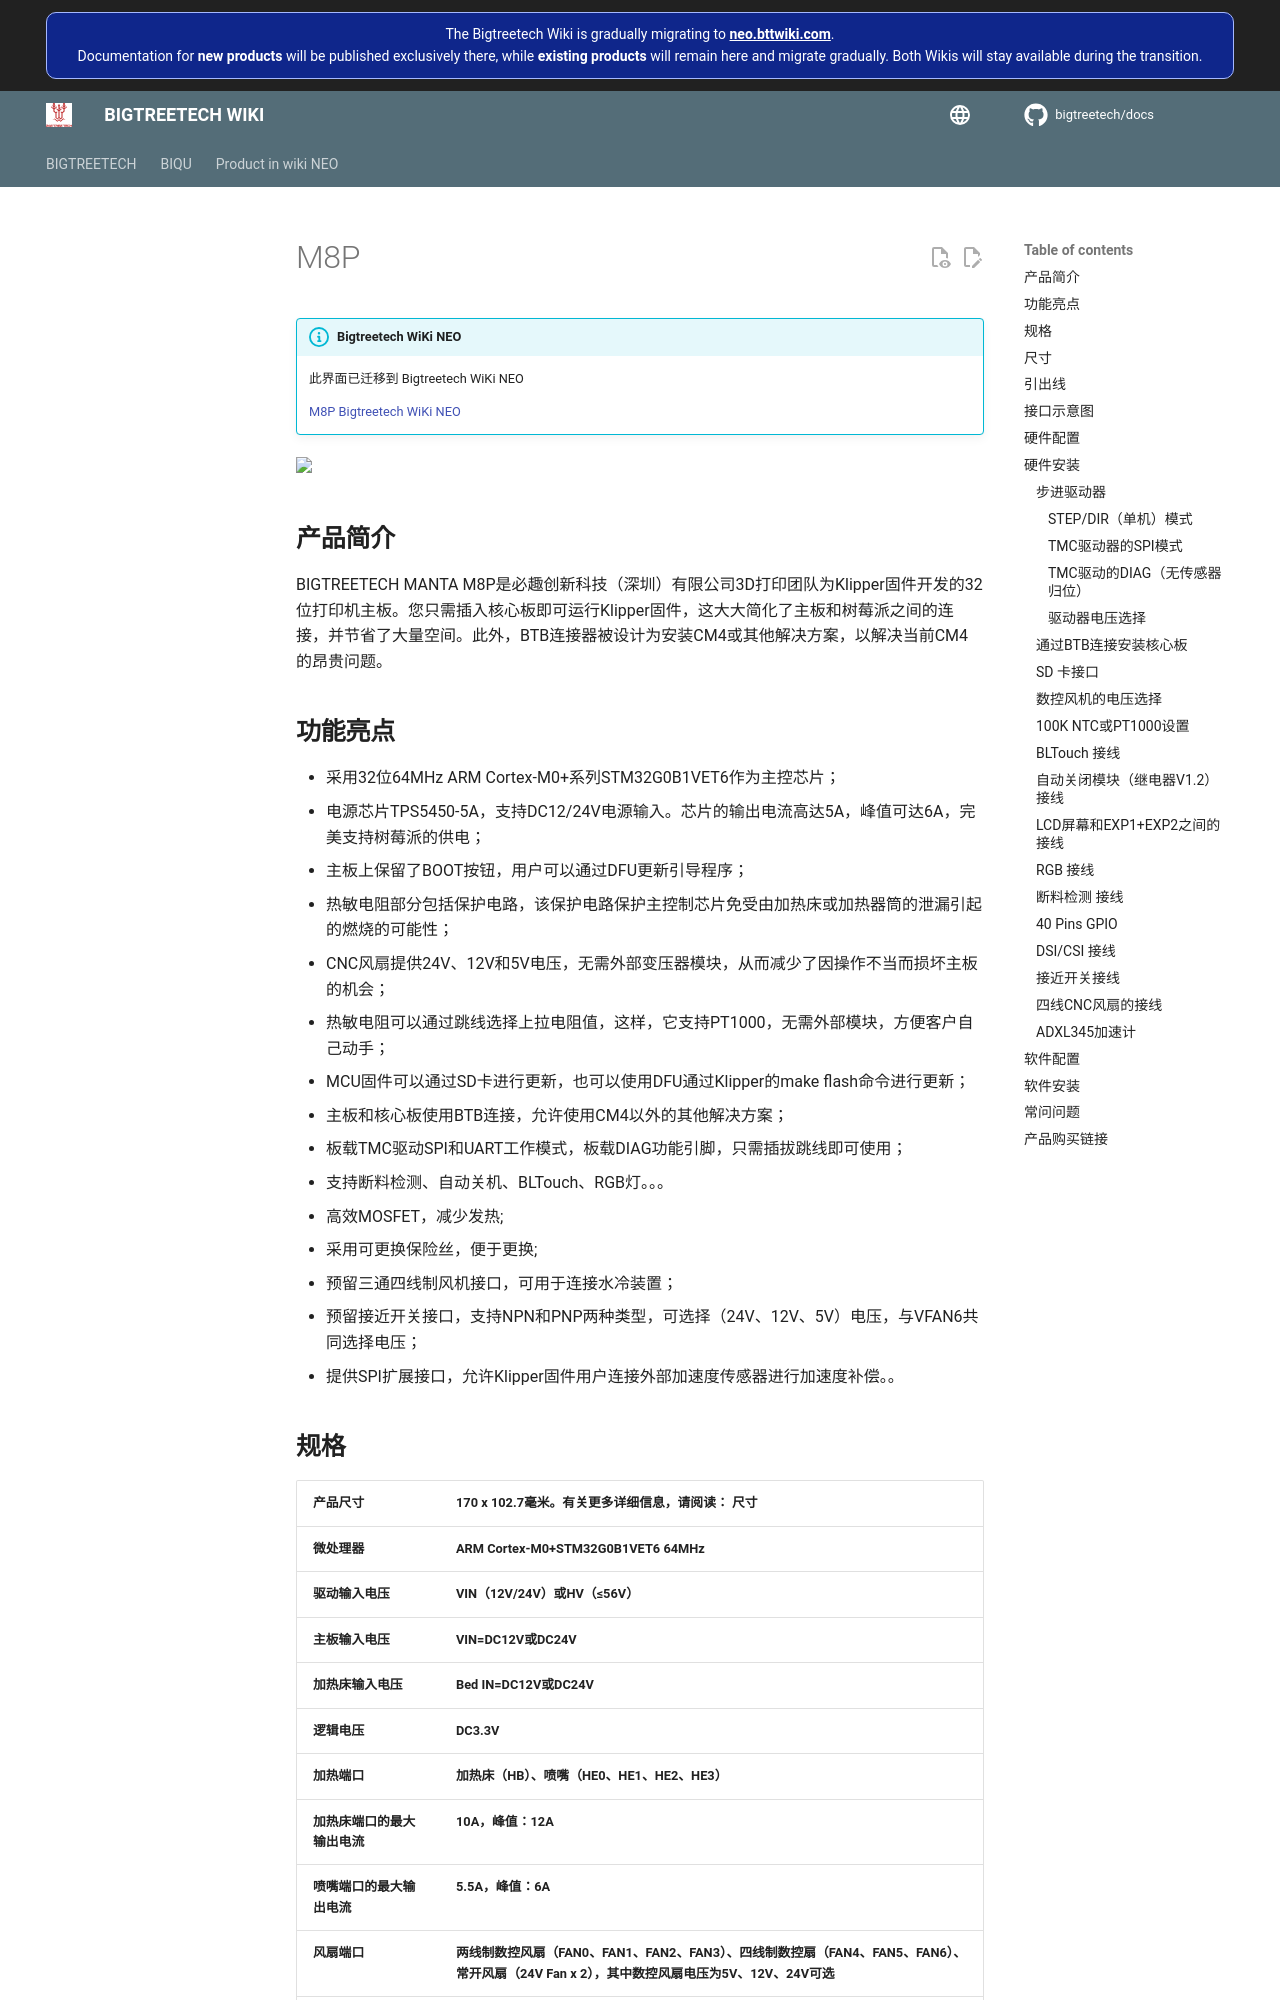

repository: bigtreetech/docs · page: locales/zh_Hans/M8P.html · generator: mkdocs

# M8P

!!! info "Bigtreetech WiKi NEO"
    此界面已迁移到 Bigtreetech WiKi NEO

    [M8P Bigtreetech WiKi NEO](https://neo.bttwiki.com/docs/board-docs/manta-series/manta-m8p-v1/)

[<img src=/img/M8P/M8P_Title.webp width="600" />](https://bigtreetech.github.io/docs/M8P.html)

## **产品简介**

<p>BIGTREETECH MANTA M8P是必趣创新科技（深圳）有限公司3D打印团队为Klipper固件开发的32位打印机主板。您只需插入核心板即可运行Klipper固件，这大大简化了主板和树莓派之间的连接，并节省了大量空间。此外，BTB连接器被设计为安装CM4或其他解决方案，以解决当前CM4的昂贵问题。</p>

## **功能亮点**

- 采用32位64MHz ARM Cortex-M0+系列STM32G0B1VET6作为主控芯片；
- 电源芯片TPS5450-5A，支持DC12/24V电源输入。芯片的输出电流高达5A，峰值可达6A，完美支持树莓派的供电；
- 主板上保留了BOOT按钮，用户可以通过DFU更新引导程序；
- 热敏电阻部分包括保护电路，该保护电路保护主控制芯片免受由加热床或加热器筒的泄漏引起的燃烧的可能性；
- CNC风扇提供24V、12V和5V电压，无需外部变压器模块，从而减少了因操作不当而损坏主板的机会；
- 热敏电阻可以通过跳线选择上拉电阻值，这样，它支持PT1000，无需外部模块，方便客户自己动手；
- MCU固件可以通过SD卡进行更新，也可以使用DFU通过Klipper的make flash命令进行更新；
- 主板和核心板使用BTB连接，允许使用CM4以外的其他解决方案；
- 板载TMC驱动SPI和UART工作模式，板载DIAG功能引脚，只需插拔跳线即可使用；
- 支持断料检测、自动关机、BLTouch、RGB灯。。。
- 高效MOSFET，减少发热;
- 采用可更换保险丝，便于更换;
- 预留三通四线制风机接口，可用于连接水冷装置；
- 预留接近开关接口，支持NPN和PNP两种类型，可选择（24V、12V、5V）电压，与VFAN6共同选择电压；
- 提供SPI扩展接口，允许Klipper固件用户连接外部加速度传感器进行加速度补偿。。
